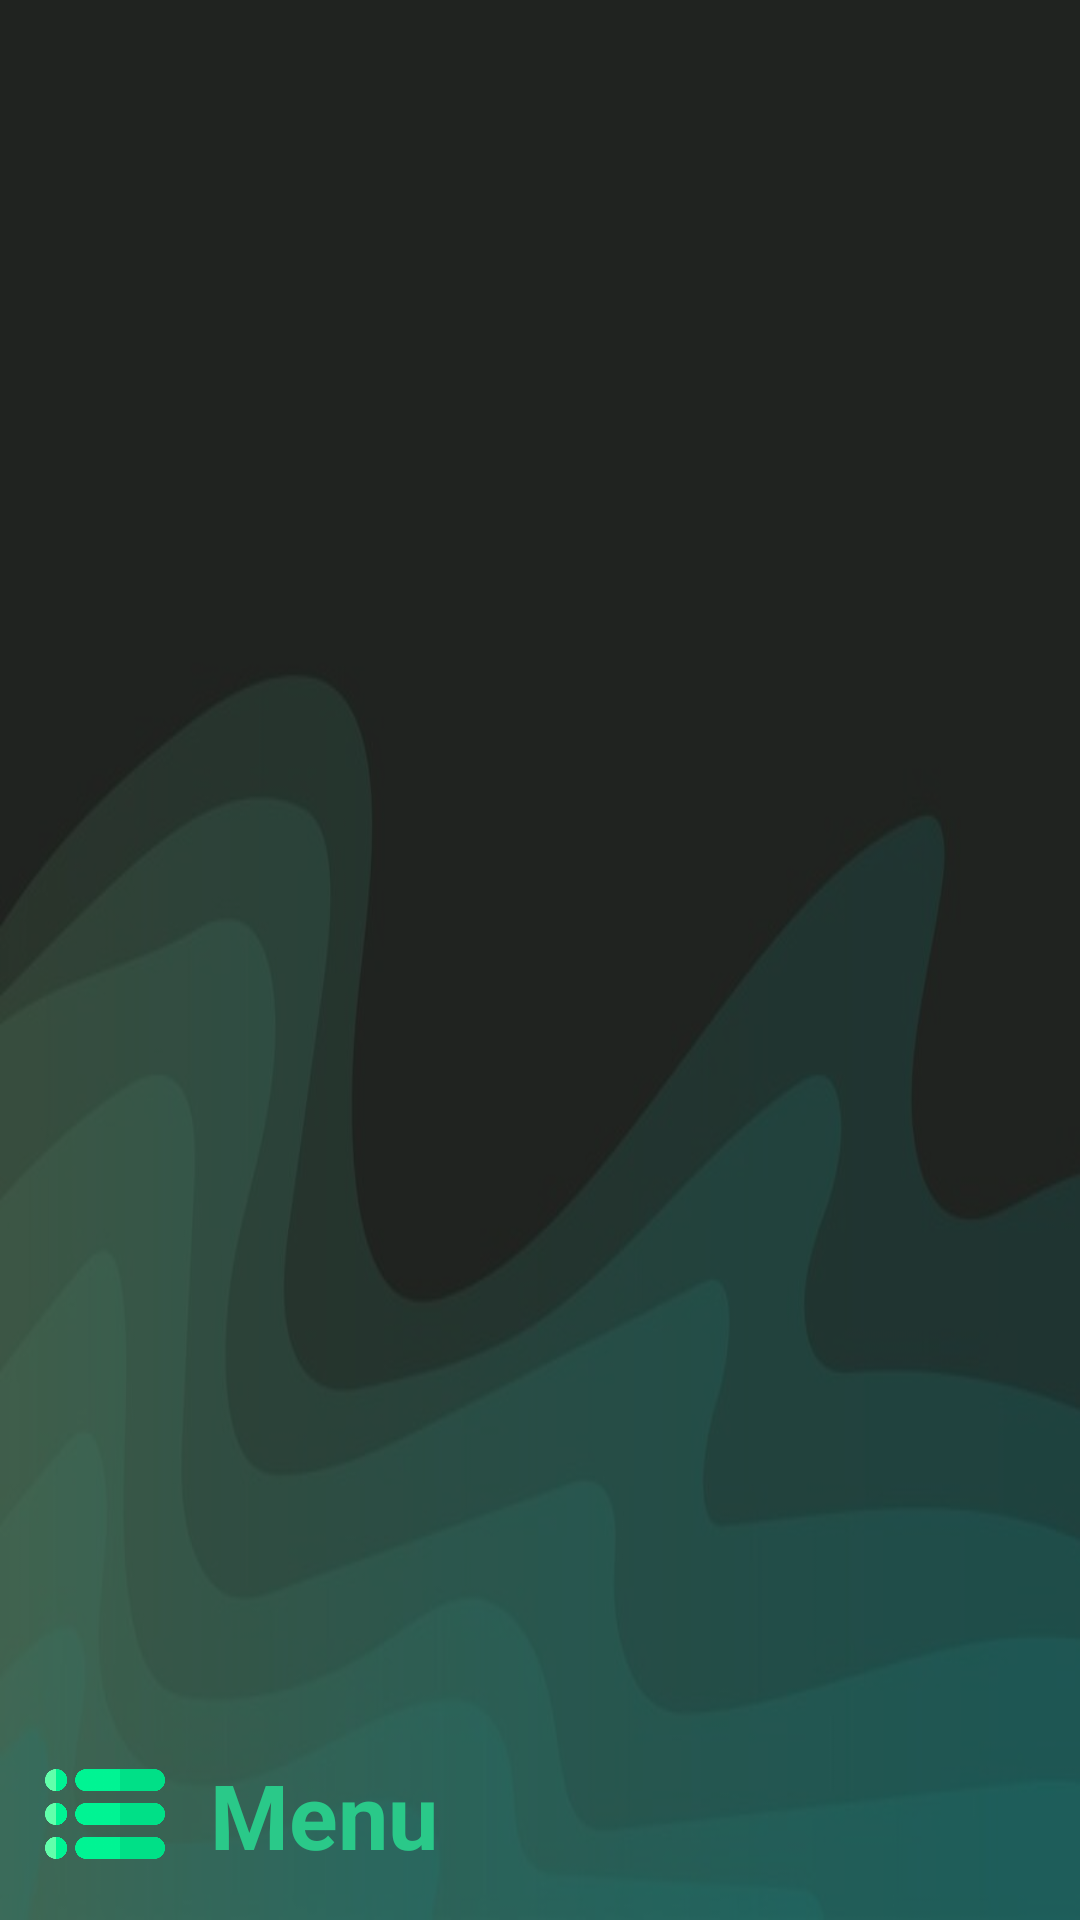

Android layout source for this screen:
<!-- AndroidManifest.xml: application theme Theme.MyApplication -->
<!-- res/layout/nav_header.xml -->
<?xml version="1.0" encoding="utf-8"?>
<LinearLayout
    xmlns:android="http://schemas.android.com/apk/res/android"
    android:layout_width="match_parent"
    android:layout_height="250dp"
    android:orientation="vertical"
    android:background="@drawable/g1"
    android:gravity="top"
    android:theme="@style/ThemeOverlay.AppCompat.Dark">

    <LinearLayout
        android:layout_width="match_parent"
        android:layout_height="match_parent"
        android:background="#9A232323"
        android:padding="15dp">

        <LinearLayout
            android:layout_width="wrap_content"
            android:layout_height="wrap_content"
            android:orientation="horizontal"
            android:layout_gravity="bottom">

            <ImageView
                android:layout_width="40dp"
                android:layout_height="40dp"
                android:src="@drawable/nav_menu"
                android:layout_marginRight="15dp"/>

            <TextView
                android:layout_width="wrap_content"
                android:layout_height="wrap_content"
                android:layout_gravity="center_vertical"
                android:text="Menu"
                android:textColor="@color/Greenish"
                android:textSize="30sp"
                android:textStyle="bold" />


        </LinearLayout>

    </LinearLayout>

</LinearLayout>
<!-- resources referenced by this layout -->
<resources>
  <color name="Greenish">#FF2AC989</color>
  <!-- drawable g1: jpg bitmap (drawable, 18027 bytes) -->
  <!-- drawable nav_menu: png bitmap (drawable, 26454 bytes) -->
</resources>
